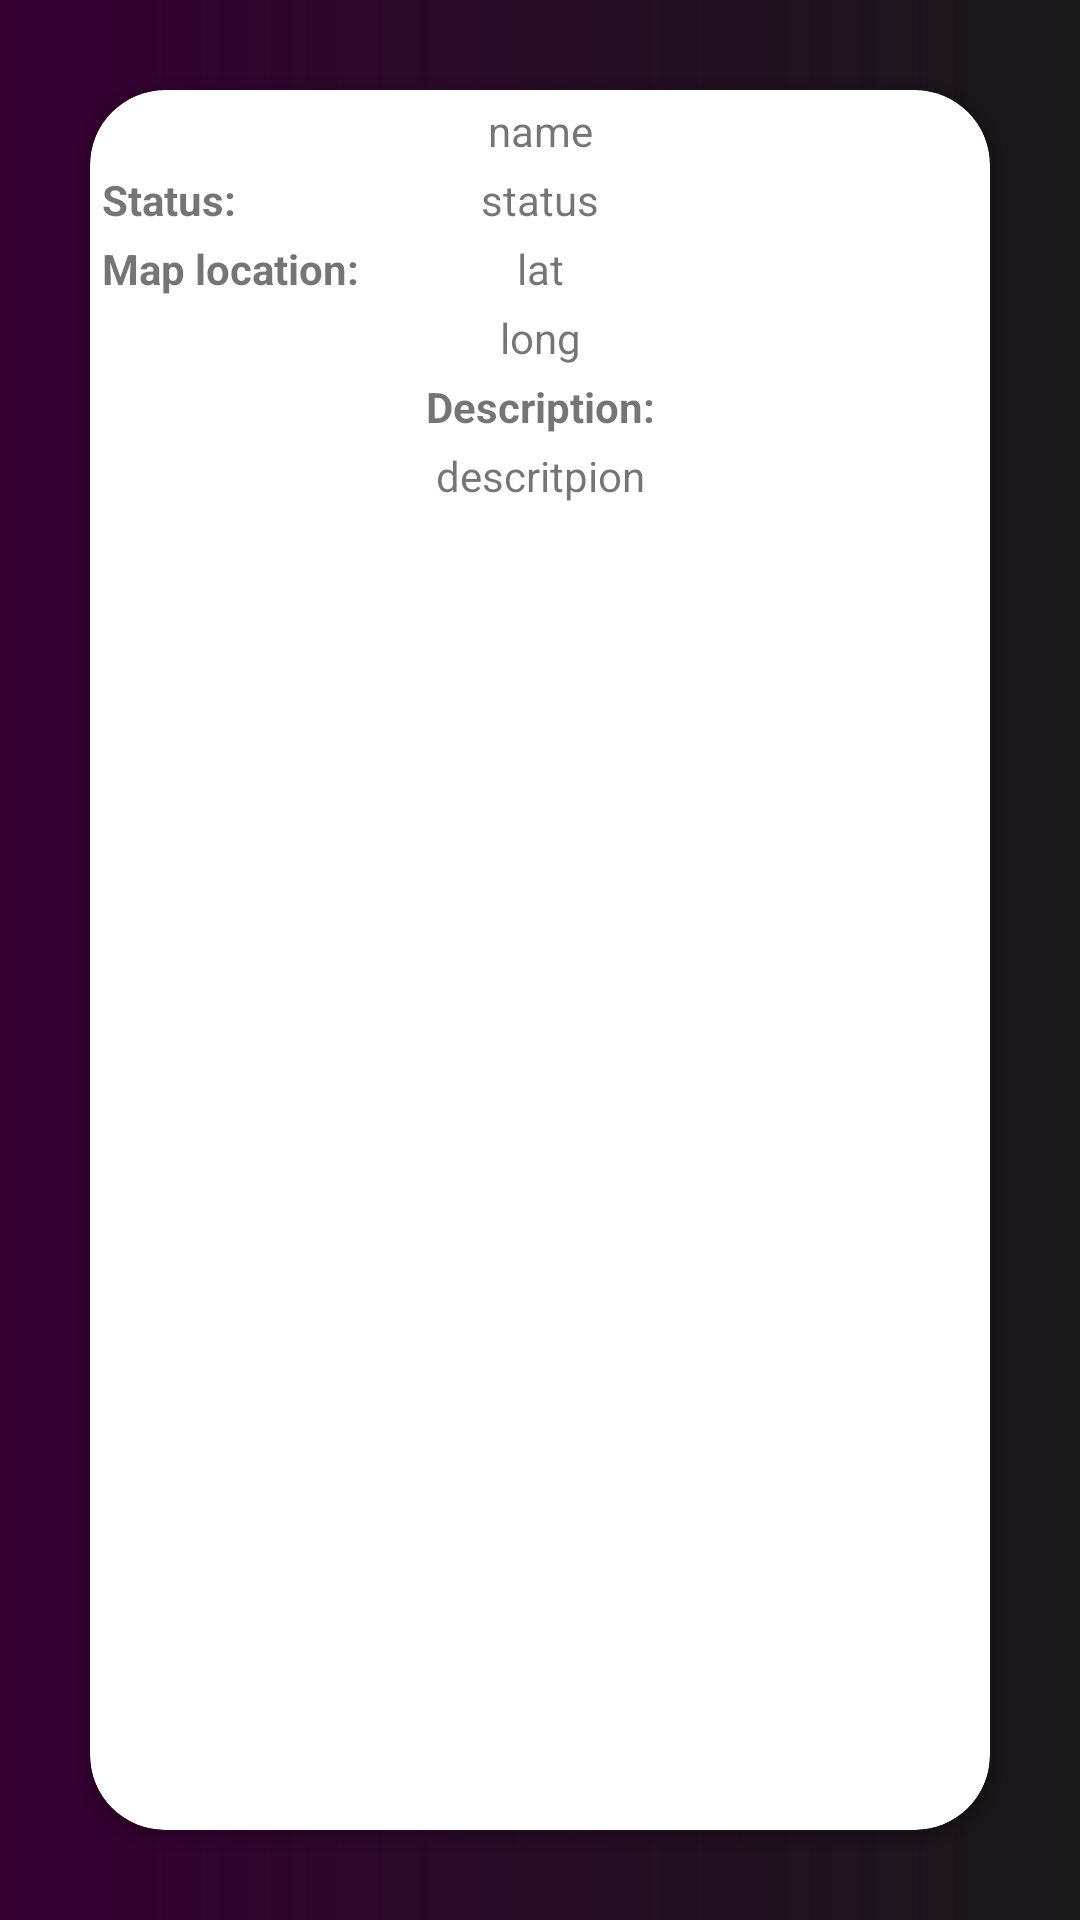

Layout XML and referenced resources for this Android screen:
<!-- AndroidManifest.xml: application theme AppThemeNoToolBar -->
<!-- res/layout/fragment_launchpad_detail.xml -->
<?xml version="1.0" encoding="utf-8"?>
<androidx.constraintlayout.widget.ConstraintLayout xmlns:android="http://schemas.android.com/apk/res/android"
    xmlns:app="http://schemas.android.com/apk/res-auto"
    android:layout_width="match_parent"
    android:layout_height="match_parent"
    android:background="@drawable/list_background">

    <androidx.cardview.widget.CardView
        android:layout_width="match_parent"
        android:layout_height="match_parent"
        android:layout_margin="30dp"
        app:cardCornerRadius="25dp">


        <androidx.core.widget.NestedScrollView
            android:layout_width="match_parent"
            android:layout_height="match_parent">


            <androidx.constraintlayout.widget.ConstraintLayout
                android:layout_width="match_parent"
                android:layout_height="match_parent">

                <TextView
                    android:id="@+id/textView4"
                    android:layout_width="wrap_content"
                    android:layout_height="wrap_content"
                    android:layout_margin="@dimen/def_text_margin"
                    android:text="Status:"
                    android:textStyle="bold"
                    app:layout_constraintStart_toStartOf="parent"
                    app:layout_constraintTop_toBottomOf="@+id/name" />

                <TextView
                    android:id="@+id/textView3"
                    android:layout_width="wrap_content"
                    android:layout_height="wrap_content"
                    android:layout_margin="@dimen/def_text_margin"
                    android:text="Map location:"
                    android:textStyle="bold"
                    app:layout_constraintStart_toStartOf="parent"
                    app:layout_constraintTop_toBottomOf="@+id/status" />

                <TextView
                    android:id="@+id/textView5"
                    android:layout_width="wrap_content"
                    android:layout_height="wrap_content"
                    android:layout_margin="@dimen/def_text_margin"
                    android:text="Description:"
                    android:textStyle="bold"
                    app:layout_constraintEnd_toEndOf="parent"
                    app:layout_constraintStart_toStartOf="parent"
                    app:layout_constraintTop_toBottomOf="@+id/longitude" />

                <TextView
                    android:id="@+id/name"
                    android:layout_width="wrap_content"
                    android:layout_height="wrap_content"
                    android:layout_margin="@dimen/def_text_margin"
                    android:text="name"
                    app:layout_constraintBottom_toBottomOf="parent"
                    app:layout_constraintEnd_toEndOf="parent"
                    app:layout_constraintStart_toStartOf="parent"
                    app:layout_constraintTop_toTopOf="parent"
                    app:layout_constraintVertical_bias="0.0" />

                <TextView
                    android:id="@+id/status"
                    android:layout_width="wrap_content"
                    android:layout_height="wrap_content"
                    android:layout_margin="@dimen/def_text_margin"
                    android:text="status"
                    app:layout_constraintEnd_toEndOf="parent"
                    app:layout_constraintStart_toStartOf="parent"
                    app:layout_constraintTop_toBottomOf="@+id/name" />

                <TextView
                    android:id="@+id/descritpion"
                    android:layout_width="wrap_content"
                    android:layout_height="wrap_content"
                    android:layout_margin="@dimen/def_text_margin"
                    android:paddingLeft="8dp"
                    android:paddingBottom="8dp"
                    android:paddingRight="8dp"
                    android:text="descritpion"
                    android:textAlignment="inherit"
                    app:layout_constraintEnd_toEndOf="parent"
                    app:layout_constraintStart_toStartOf="parent"
                    app:layout_constraintTop_toBottomOf="@+id/textView5" />

                <TextView
                    android:id="@+id/latitude"
                    android:layout_width="wrap_content"
                    android:layout_height="wrap_content"
                    android:layout_margin="@dimen/def_text_margin"
                    android:text="lat"
                    app:layout_constraintEnd_toEndOf="parent"
                    app:layout_constraintStart_toStartOf="parent"
                    app:layout_constraintTop_toBottomOf="@+id/status" />

                <TextView
                    android:id="@+id/longitude"
                    android:layout_width="wrap_content"
                    android:layout_height="wrap_content"
                    android:layout_margin="@dimen/def_text_margin"
                    android:text="long"
                    app:layout_constraintEnd_toEndOf="parent"
                    app:layout_constraintStart_toStartOf="parent"
                    app:layout_constraintTop_toBottomOf="@+id/latitude" />

                <ProgressBar
                    android:id="@+id/progressBar"
                    android:layout_width="wrap_content"
                    android:layout_height="wrap_content"
                    android:layout_margin="@dimen/def_text_margin"
                    android:visibility="gone"
                    app:layout_constraintBottom_toBottomOf="parent"
                    app:layout_constraintEnd_toEndOf="parent"
                    app:layout_constraintStart_toStartOf="parent"
                    app:layout_constraintTop_toTopOf="parent" />

            </androidx.constraintlayout.widget.ConstraintLayout>

        </androidx.core.widget.NestedScrollView>

    </androidx.cardview.widget.CardView>


</androidx.constraintlayout.widget.ConstraintLayout>
<!-- resources referenced by this layout -->
<resources>
  <dimen name="def_text_margin">4dp</dimen>
  <!-- drawable list_background (drawable) -->
  <?xml version="1.0" encoding="utf-8"?>
  <shape xmlns:android="http://schemas.android.com/apk/res/android"
      android:shape="rectangle">
  
      <gradient
          android:angle="0"
          android:endColor="#181818"
          android:startColor="#360033" />
  
  </shape>
  <style name="AppThemeNoToolBar" parent="Theme.AppCompat.Light.NoActionBar">
          
          <item name="colorPrimary">@color/colorPrimary</item>
          <item name="colorPrimaryDark">@color/colorPrimaryDark</item>
          <item name="colorAccent">@color/colorAccent</item>
          <item name="windowActionBar">false</item>
          <item name="windowNoTitle">true</item>
      </style>
  <color name="colorPrimary">#181818</color>
  <color name="colorPrimaryDark">#360033</color>
  <color name="colorAccent">#D81B60</color>
</resources>
